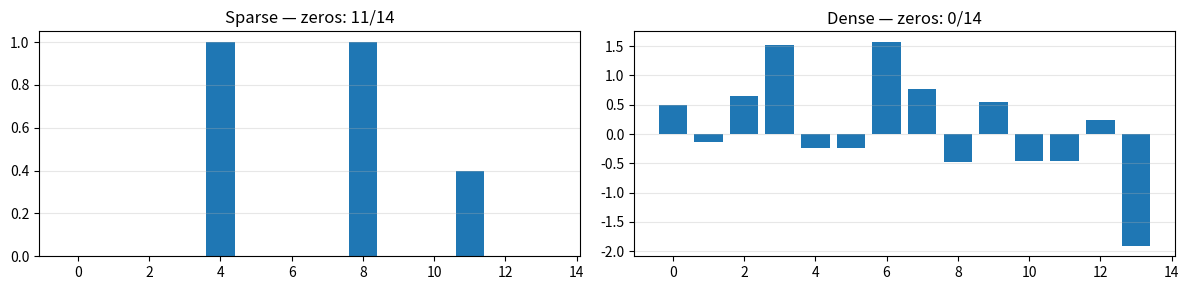

Reproduce this figure in Python.
import numpy as np
import pandas as pd
import matplotlib.pyplot as plt

np.random.seed(42)
print('✅ Setup ready.')

# A tiny training corpus we'll use to demonstrate embeddings
sentences = [
    ['i', 'love', 'python'],
    ['i', 'love', 'machine', 'learning'],
    ['python', 'is', 'powerful'],
    ['machine', 'learning', 'is', 'useful'],
    ['i', 'love', 'deep', 'learning'],
    ['deep', 'learning', 'is', 'powerful'],
    ['python', 'and', 'machine', 'learning'],
    ['i', 'enjoy', 'coding', 'in', 'python'],
]

for s in sentences:
    print(' ', s)

# Visual comparison: sparse vs dense
sparse_vec = np.array([0, 0, 0, 0, 1, 0, 0, 0, 1, 0, 0, 0.4, 0, 0])
dense_vec  = np.random.randn(14)

fig, axes = plt.subplots(1, 2, figsize=(12, 3))
axes[0].bar(range(len(sparse_vec)), sparse_vec)
axes[0].set_title(f'Sparse — zeros: {(sparse_vec == 0).sum()}/{len(sparse_vec)}')
axes[0].grid(alpha=0.3, axis='y')

axes[1].bar(range(len(dense_vec)), dense_vec)
axes[1].set_title(f'Dense — zeros: {(dense_vec == 0).sum()}/{len(dense_vec)}')
axes[1].grid(alpha=0.3, axis='y')

plt.tight_layout(); plt.show()

# Cosine similarity between vectors
def cosine(a, b):
    a, b = np.asarray(a), np.asarray(b)
    denom = np.linalg.norm(a) * np.linalg.norm(b)
    return float(np.dot(a, b) / denom) if denom > 0 else 0.0

# Fake embeddings for demo (real ones come from training)
np.random.seed(42)
vecs = {
    'king':       np.array([0.9, 0.1, 0.8]),
    'queen':      np.array([0.85, 0.12, 0.79]),
    'car':        np.array([-0.7, 0.4, -0.2]),
    'automobile': np.array([-0.68, 0.42, -0.18]),
    'banana':     np.array([0.1, -0.9, 0.3]),
}

print(f'{"Pair":<25} {"Cosine":>8}')
print('-' * 34)
for a, b in [('king','queen'), ('car','automobile'), ('king','banana'), ('car','banana')]:
    print(f'{a+" ↔ "+b:<25} {cosine(vecs[a], vecs[b]):>8.3f}')

# Fake word vectors to demonstrate document embedding
np.random.seed(42)
fake_vocab = ['i', 'love', 'python', 'machine', 'learning', 'deep', 'coding']
fake_embed = {w: np.random.randn(5) for w in fake_vocab}

def document_vector(doc):
    vecs = [fake_embed[w] for w in doc.lower().split() if w in fake_embed]
    return np.mean(vecs, axis=0) if vecs else np.zeros(5)

for doc in ["i love python", "i love machine learning", "i love deep learning"]:
    print(f'{doc:<30} -> {document_vector(doc).round(3)}')

# Cosine similarity between document vectors
d1 = document_vector("i love python")
d2 = document_vector("i love machine learning")
d3 = document_vector("i love deep learning")

print()
print(f'Cosine(d1, d2) = {cosine(d1, d2):.3f}')
print(f'Cosine(d1, d3) = {cosine(d1, d3):.3f}')
print(f'Cosine(d2, d3) = {cosine(d2, d3):.3f}')

# Try to train a real Word2Vec model (install: pip install gensim)
try:
    from gensim.models import Word2Vec

    model = Word2Vec(
        sentences,
        vector_size=20,
        window=3,
        min_count=1,
        sg=1,   # 1 = Skip-Gram, 0 = CBOW
        workers=1,
        seed=42,
        epochs=200,
    )

    print('Vocabulary size:', len(model.wv.index_to_key))
    print()
    print('Vector for "python" (first 5 dims):')
    print(model.wv['python'][:5].round(3))
    print()
    print('Most similar to "python":')
    for word, sim in model.wv.most_similar('python', topn=3):
        print(f'  {word:<10} {sim:.3f}')

    print()
    print('Most similar to "learning":')
    for word, sim in model.wv.most_similar('learning', topn=3):
        print(f'  {word:<10} {sim:.3f}')

except ImportError:
    print('Gensim not installed. Run: pip install gensim')
